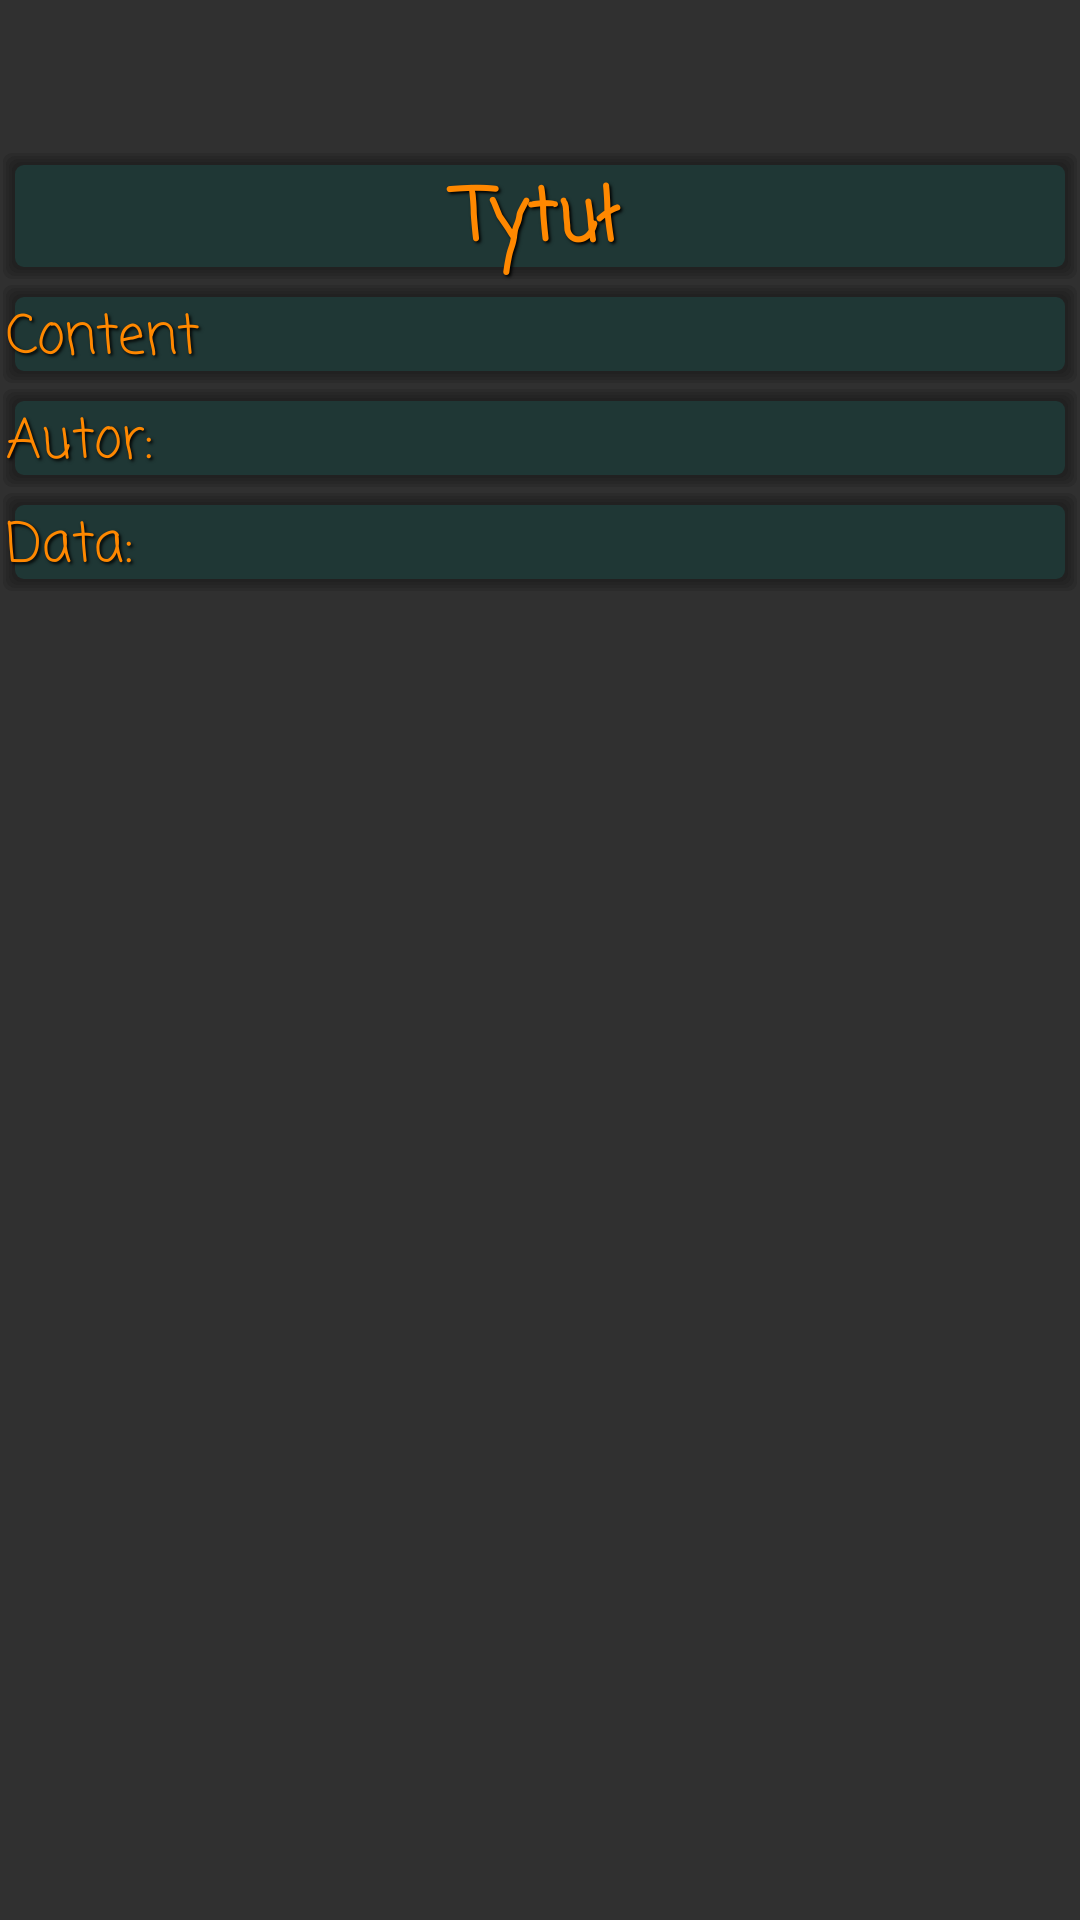

Here is an Android app screen rendered from its layout file. Give the layout XML and the strings, colors and styles it references.
<!-- AndroidManifest.xml: application theme Theme.AppCompat.NoActionBar -->
<!-- res/layout/announcement.xml -->
<?xml version="1.0" encoding="utf-8"?>
<LinearLayout xmlns:android="http://schemas.android.com/apk/res/android"
    xmlns:app="http://schemas.android.com/apk/res-auto"
    xmlns:tools="http://schemas.android.com/tools"
    android:layout_width="match_parent"
    android:layout_height="match_parent"
    android:background="@drawable/mainbggg"
    android:orientation="vertical">

    <ScrollView
        android:layout_width="match_parent"
        android:layout_height="wrap_content">

        <LinearLayout
            android:layout_width="match_parent"
            android:layout_height="wrap_content"
            android:gravity="center"
            android:orientation="vertical">

            <ImageView
                android:id="@+id/ann_image"
                android:layout_marginTop="30dp"
                android:layout_width="match_parent"
                android:layout_height="wrap_content"
                android:layout_weight="1"
                tools:srcCompat="@tools:sample/avatars[0]" />

            <TextView
                android:id="@+id/ann_news_title_"
                android:layout_width="match_parent"
                android:layout_height="wrap_content"
                android:layout_marginTop="20dp"
                android:layout_weight="1"
                android:background="@drawable/news_background"
                android:fontFamily="casual"
                style="@style/AudioFileInfoOverlayText"
                android:text="Tytuł"
                android:textAlignment="center"
                android:textColor="@android:color/holo_orange_dark"
                android:textSize="24sp"
                android:textStyle="bold" />

            <TextView
                android:id="@+id/ann_news_content_"
                android:layout_width="match_parent"
                android:layout_height="wrap_content"
                android:layout_weight="1"
                android:background="@drawable/news_background"
                android:fontFamily="casual"
                style="@style/AudioFileInfoOverlayText"
                android:text="Content"
                android:textAlignment="textStart"
                android:textColor="@android:color/holo_orange_dark"
                android:textSize="18sp" />

            <TextView
                android:id="@+id/ann_news_author_"
                android:layout_width="match_parent"
                android:layout_height="wrap_content"
                android:layout_weight="1"
                android:background="@drawable/news_background"
                style="@style/AudioFileInfoOverlayText"
                android:fontFamily="casual"
                android:text="Autor: "
                android:textAlignment="viewStart"
                android:textColor="@android:color/holo_orange_dark"
                android:textSize="18sp" />

            <TextView
                android:id="@+id/ann_news_data_"
                android:layout_width="match_parent"
                android:layout_height="wrap_content"
                android:layout_weight="1"
                android:background="@drawable/news_background"
                style="@style/AudioFileInfoOverlayText"
                android:fontFamily="casual"
                android:text="Data: "
                android:textAlignment="viewStart"
                android:textColor="@android:color/holo_orange_dark"
                android:textSize="18sp" />

        </LinearLayout>
    </ScrollView>

</LinearLayout>
<!-- resources referenced by this layout -->
<resources>
  <!-- drawable news_background (drawable) -->
  <?xml version="1.0" encoding="utf-8"?>
  <layer-list xmlns:android="http://schemas.android.com/apk/res/android">
      <item>
          <shape>
              <padding
                  android:bottom="1dp"
                  android:left="1dp"
                  android:right="1dp"
                  android:top="1dp" />
  
              <solid android:color="#00CCCCCC" />
  
              <corners android:radius="3dp" />
          </shape>
      </item>
      <item>
          <shape>
              <padding
                  android:bottom="1dp"
                  android:left="1dp"
                  android:right="1dp"
                  android:top="1dp" />
  
              <solid android:color="#30161616" />
  
              <corners android:radius="3dp" />
          </shape>
      </item>
      <item>
          <shape>
              <padding
                  android:bottom="1dp"
                  android:left="1dp"
                  android:right="1dp"
                  android:top="1dp" />
  
              <solid android:color="#30161616" />
  
              <corners android:radius="3dp" />
          </shape>
      </item>
      <item>
          <shape>
              <padding
                  android:bottom="1dp"
                  android:left="1dp"
                  android:right="1dp"
                  android:top="1dp" />
  
              <solid android:color="#30161616" />
  
              <corners android:radius="3dp" />
          </shape>
      </item>
      <item>
          <shape>
              <padding
                  android:bottom="1dp"
                  android:left="1dp"
                  android:right="1dp"
                  android:top="1dp" />
  
              <solid android:color="#30161616" />
  
              <corners android:radius="3dp" />
          </shape>
      </item>
  
      
      <item>
          <shape>
              <solid android:color="#301a938d" />
  
              <corners android:radius="3dp" />
          </shape>
      </item>
  </layer-list>
  <style name="AudioFileInfoOverlayText">
          <item name="android:paddingLeft">6px</item>
          <item name="android:paddingBottom">6px</item>
          <item name="android:textColor">#ffffffff</item>
          <item name="android:textSize">12sp</item>
          <item name="android:shadowColor">#000000</item>
          <item name="android:shadowDx">2</item>
          <item name="android:shadowDy">2</item>
          <item name="android:shadowRadius">2</item>
      </style>
</resources>
